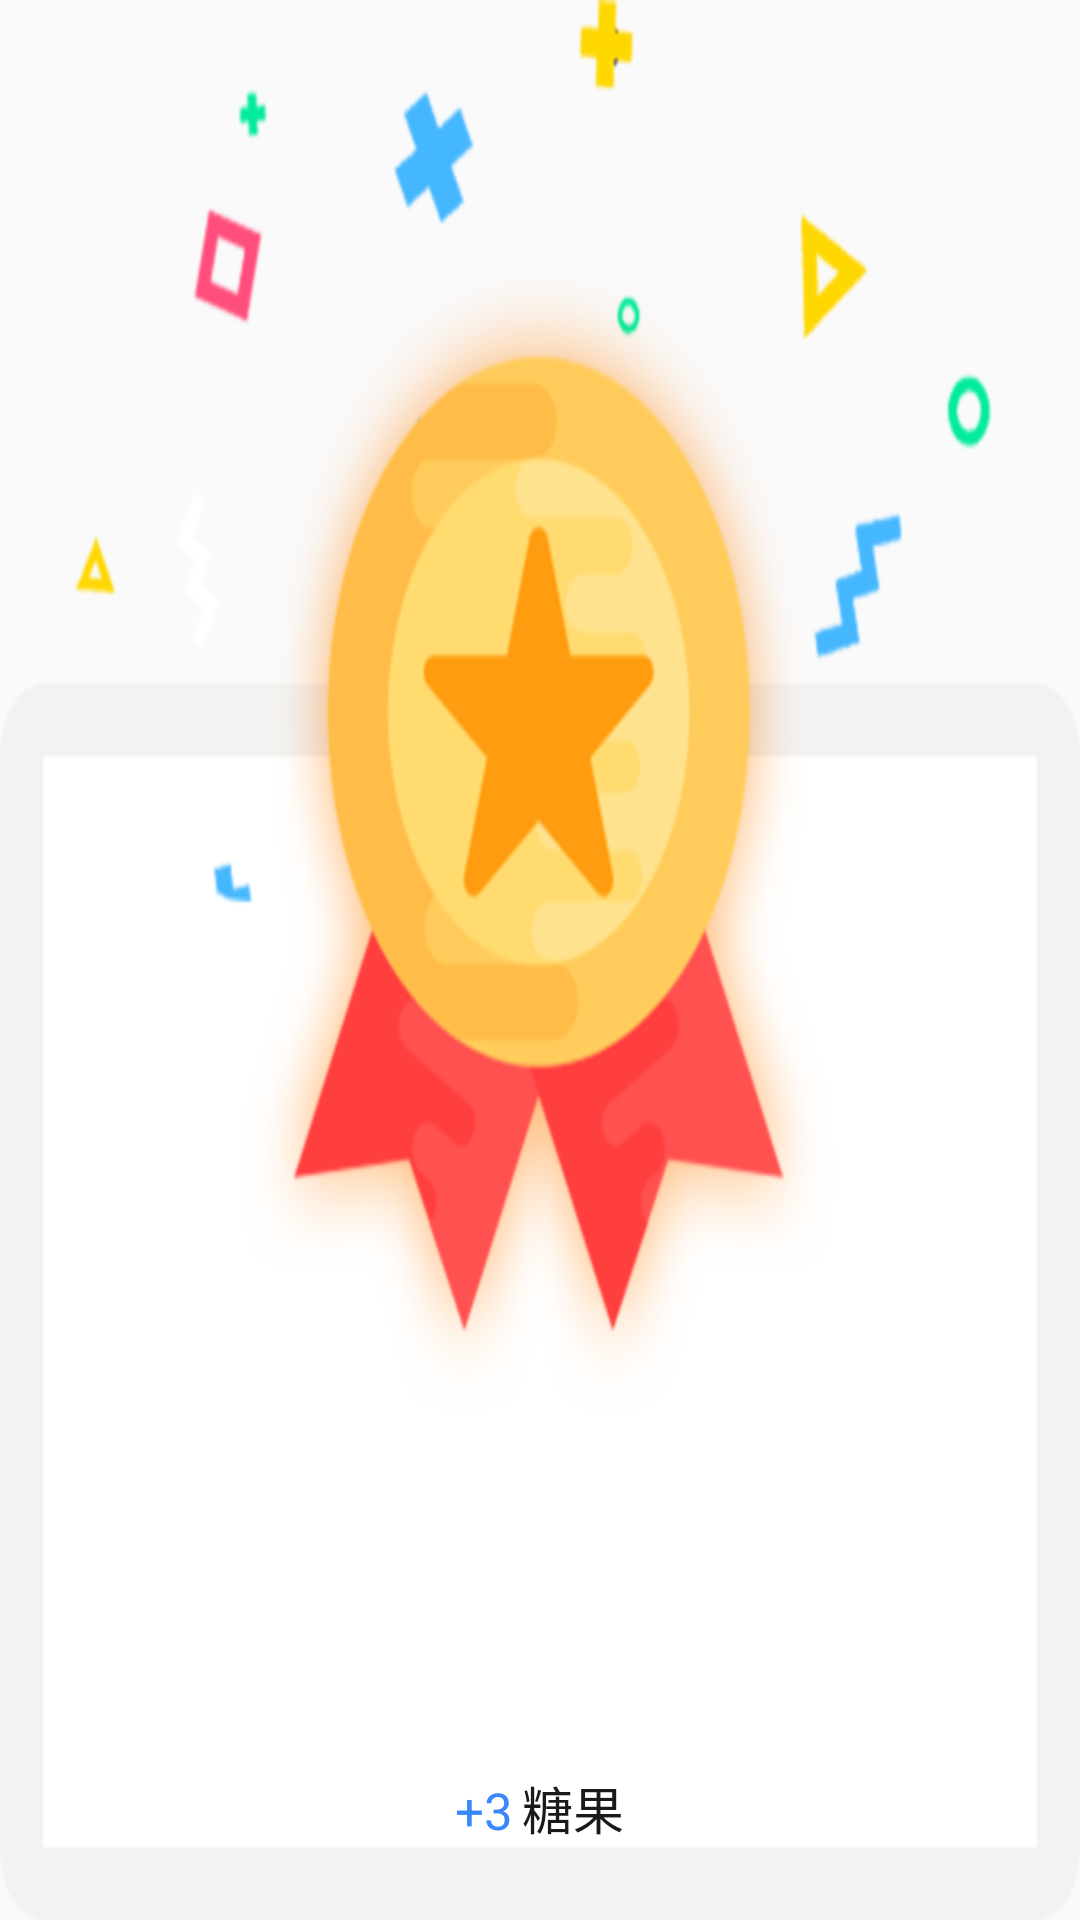

Here is an Android app screen rendered from its layout file. Give the layout XML and the strings, colors and styles it references.
<!-- AndroidManifest.xml: application theme AppTheme -->
<!-- res/layout/pop_signin_success_layout.xml -->
<?xml version="1.0" encoding="utf-8"?>
<RelativeLayout xmlns:android="http://schemas.android.com/apk/res/android"
    android:layout_width="250dp"
    android:layout_height="264dp"
    android:background="@color/translate"
    android:orientation="vertical">

    <ImageView
        android:layout_width="match_parent"
        android:layout_height="match_parent"
        android:scaleType="fitXY"
        android:src="@drawable/img_signin_success" />

    <TextView
        android:id="@+id/tv_content"
        android:layout_width="wrap_content"
        android:layout_height="wrap_content"
        android:layout_alignParentBottom="true"
        android:layout_centerHorizontal="true"
        android:layout_marginBottom="@dimen/_50dp"
        android:text=""
        android:textColor="@color/tx_color_1A1A1A"
        android:textSize="17dp" />

    <LinearLayout
        android:id="@+id/ll_suger"
        android:layout_width="match_parent"
        android:layout_height="wrap_content"
        android:layout_alignParentBottom="true"
        android:layout_marginBottom="@dimen/_25dp"
        android:gravity="center_horizontal"
        android:orientation="horizontal">

        <TextView
            android:id="@+id/tv_suger_num"
            android:layout_width="wrap_content"
            android:layout_height="wrap_content"
            android:text="@string/_str_plus_3"
            android:textColor="@color/indicator_color"
            android:textSize="@dimen/_17dp" />


        <TextView
            android:layout_width="wrap_content"
            android:layout_height="wrap_content"
            android:layout_marginLeft="@dimen/_3dp"
            android:text="@string/_str_suger"
            android:textColor="@color/tx_color_1A1A1A"
            android:textSize="@dimen/_17dp" />

    </LinearLayout>

</RelativeLayout>
<!-- resources referenced by this layout -->
<resources>
  <color name="indicator_color">#3A87F7</color>
  <color name="translate">#00FFFFFF</color>
  <color name="tx_color_1A1A1A">#1A1A1A</color>
  <dimen name="_17dp">17dp</dimen>
  <dimen name="_25dp">25dp</dimen>
  <dimen name="_3dp">3dp</dimen>
  <dimen name="_50dp">50dp</dimen>
  <!-- drawable img_signin_success: png bitmap (drawable-hdpi, 53460 bytes) -->
  <string name="_str_plus_3">+3</string>
  <string name="_str_suger">糖果</string>
  <style name="AppTheme" parent="Theme.AppCompat.Light.NoActionBar">
          
          <item name="colorPrimary">@color/theme_color</item>
          <item name="colorPrimaryDark">@color/theme_color</item>
          <item name="colorAccent">@color/theme_color</item>
      </style>
  <color name="theme_color">#3A87F7</color>
</resources>
